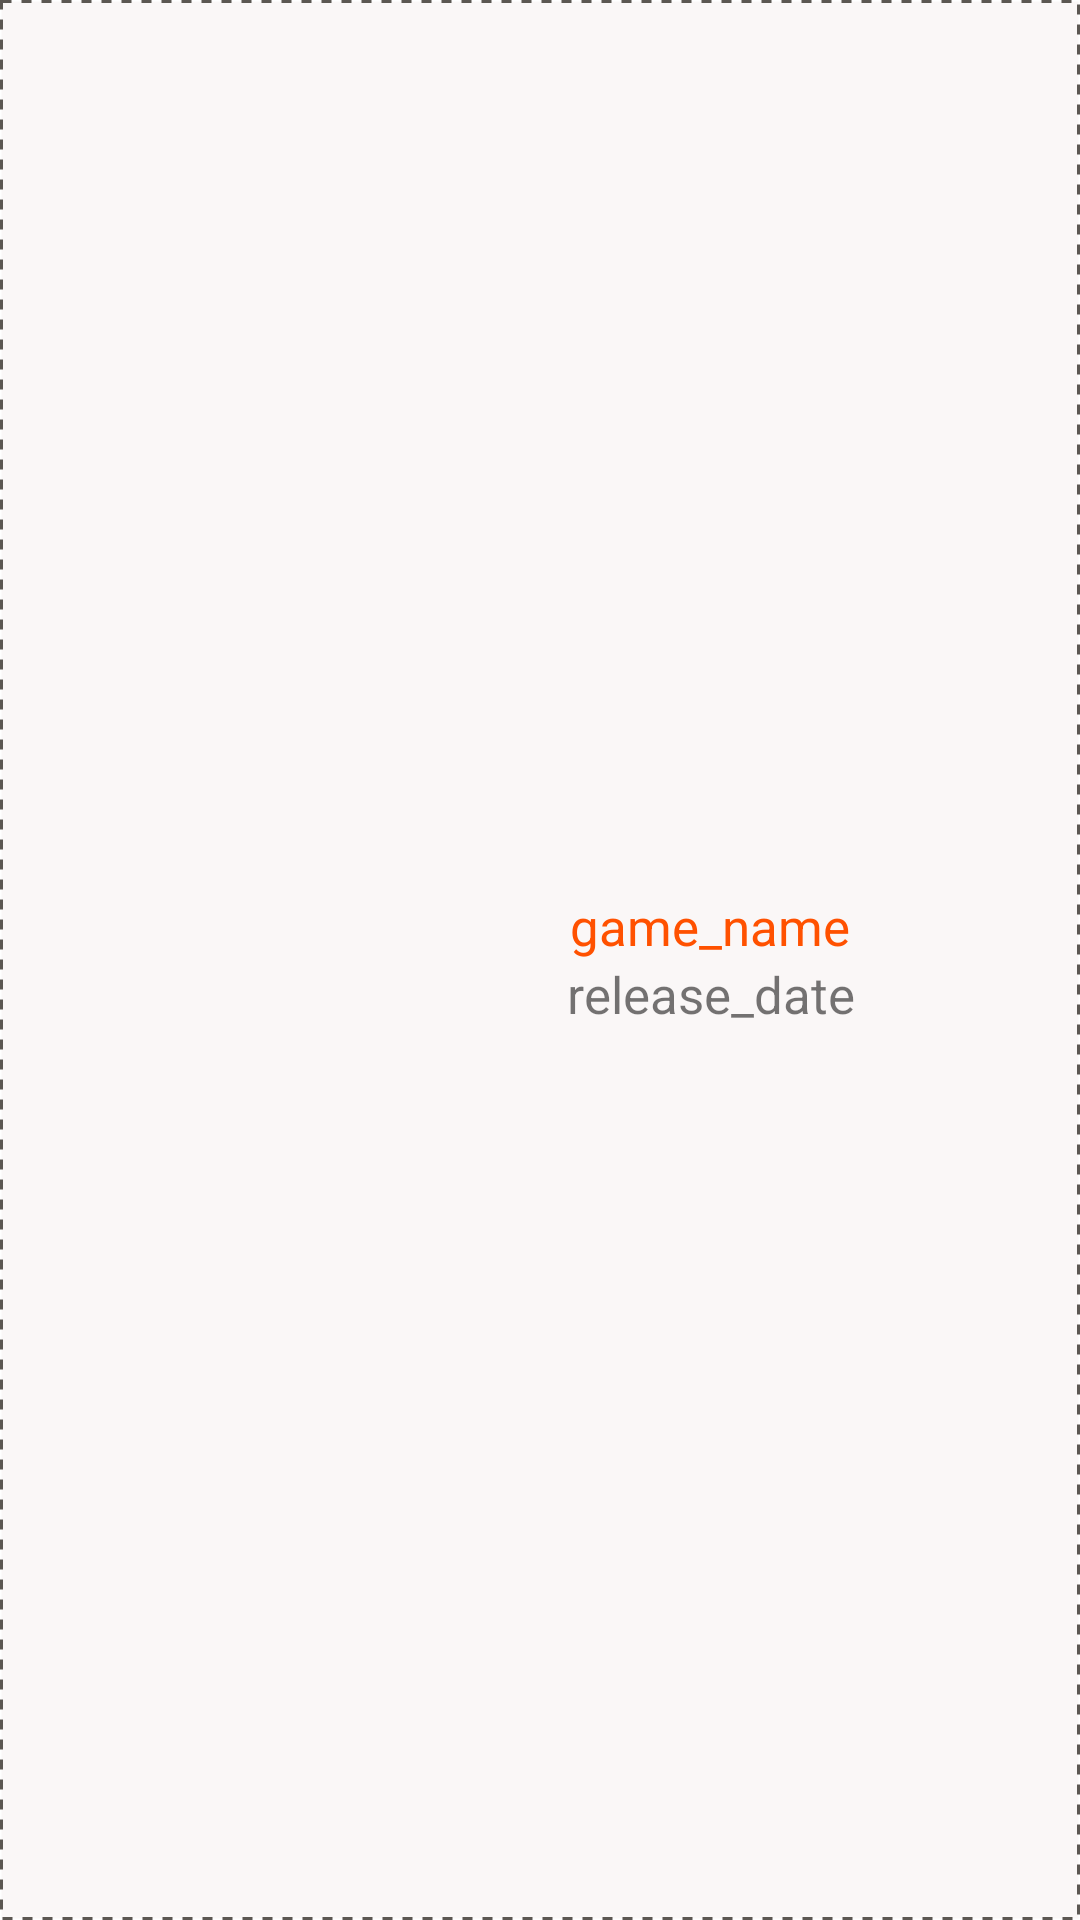

Here is an Android app screen rendered from its layout file. Give the layout XML and the strings, colors and styles it references.
<!-- AndroidManifest.xml: application theme Theme.BoardGameCollector -->
<!-- res/layout/table_items_expansions.xml -->
<?xml version="1.0" encoding="utf-8"?>

<LinearLayout xmlns:android="http://schemas.android.com/apk/res/android"
    xmlns:app="http://schemas.android.com/apk/res-auto"
    xmlns:tools="http://schemas.android.com/tools"
    android:layout_width="match_parent"
    android:layout_height="wrap_content"
    android:background="@drawable/table_background"
    android:padding="10dp">

    <ImageView
        android:id="@+id/image"
        android:layout_width="match_parent"
        android:layout_height="match_parent"
        android:layout_weight="0.8"/>

    <LinearLayout
        android:layout_width="match_parent"
        android:layout_height="wrap_content"
        android:orientation="vertical"
        android:layout_weight="0.4"
        android:layout_gravity="center">
        <TextView
            android:id="@+id/game_name"
            android:layout_width="match_parent"
            android:layout_height="wrap_content"
            android:text="game_name"
            android:textColor="@color/orange"
            android:textSize="17sp"
            android:gravity="center"
            android:layout_gravity="center"/>
        <TextView
            android:id="@+id/release_date"
            android:layout_width="match_parent"
            android:layout_height="match_parent"
            android:text="release_date"
            android:gravity="center"
            android:textSize="17sp" />

    </LinearLayout>
</LinearLayout>
<!-- resources referenced by this layout -->
<resources>
  <color name="orange">#ff5100</color>
  <!-- drawable table_background (drawable) -->
  <?xml version="1.0" encoding="utf-8"?>
  
  <shape xmlns:android="http://schemas.android.com/apk/res/android"
      android:shape="rectangle">
  
      <solid android:color="#FAF7F7"/>
      <stroke
          android:color="#5B5752"
          android:dashWidth="10px"
          android:dashGap="10px"
          android:width="1dp"/>
  </shape>
  <style name="Theme.BoardGameCollector" parent="Theme.MaterialComponents.DayNight.NoActionBar">
          
          <item name="colorPrimary">@color/orange</item>
          <item name="colorPrimaryVariant">@color/orange</item>
          <item name="colorOnPrimary">@color/white</item>
          
          <item name="colorSecondary">@color/purple</item>
          <item name="colorSecondaryVariant">@color/purple</item>
          <item name="colorOnSecondary">@color/black</item>
          
          <item name="android:statusBarColor" tools:targetApi="l">?attr/colorPrimaryVariant</item>
          
      </style>
  <color name="white">#FFFFFFFF</color>
  <color name="purple">#4a486c</color>
  <color name="black">#FF000000</color>
</resources>
